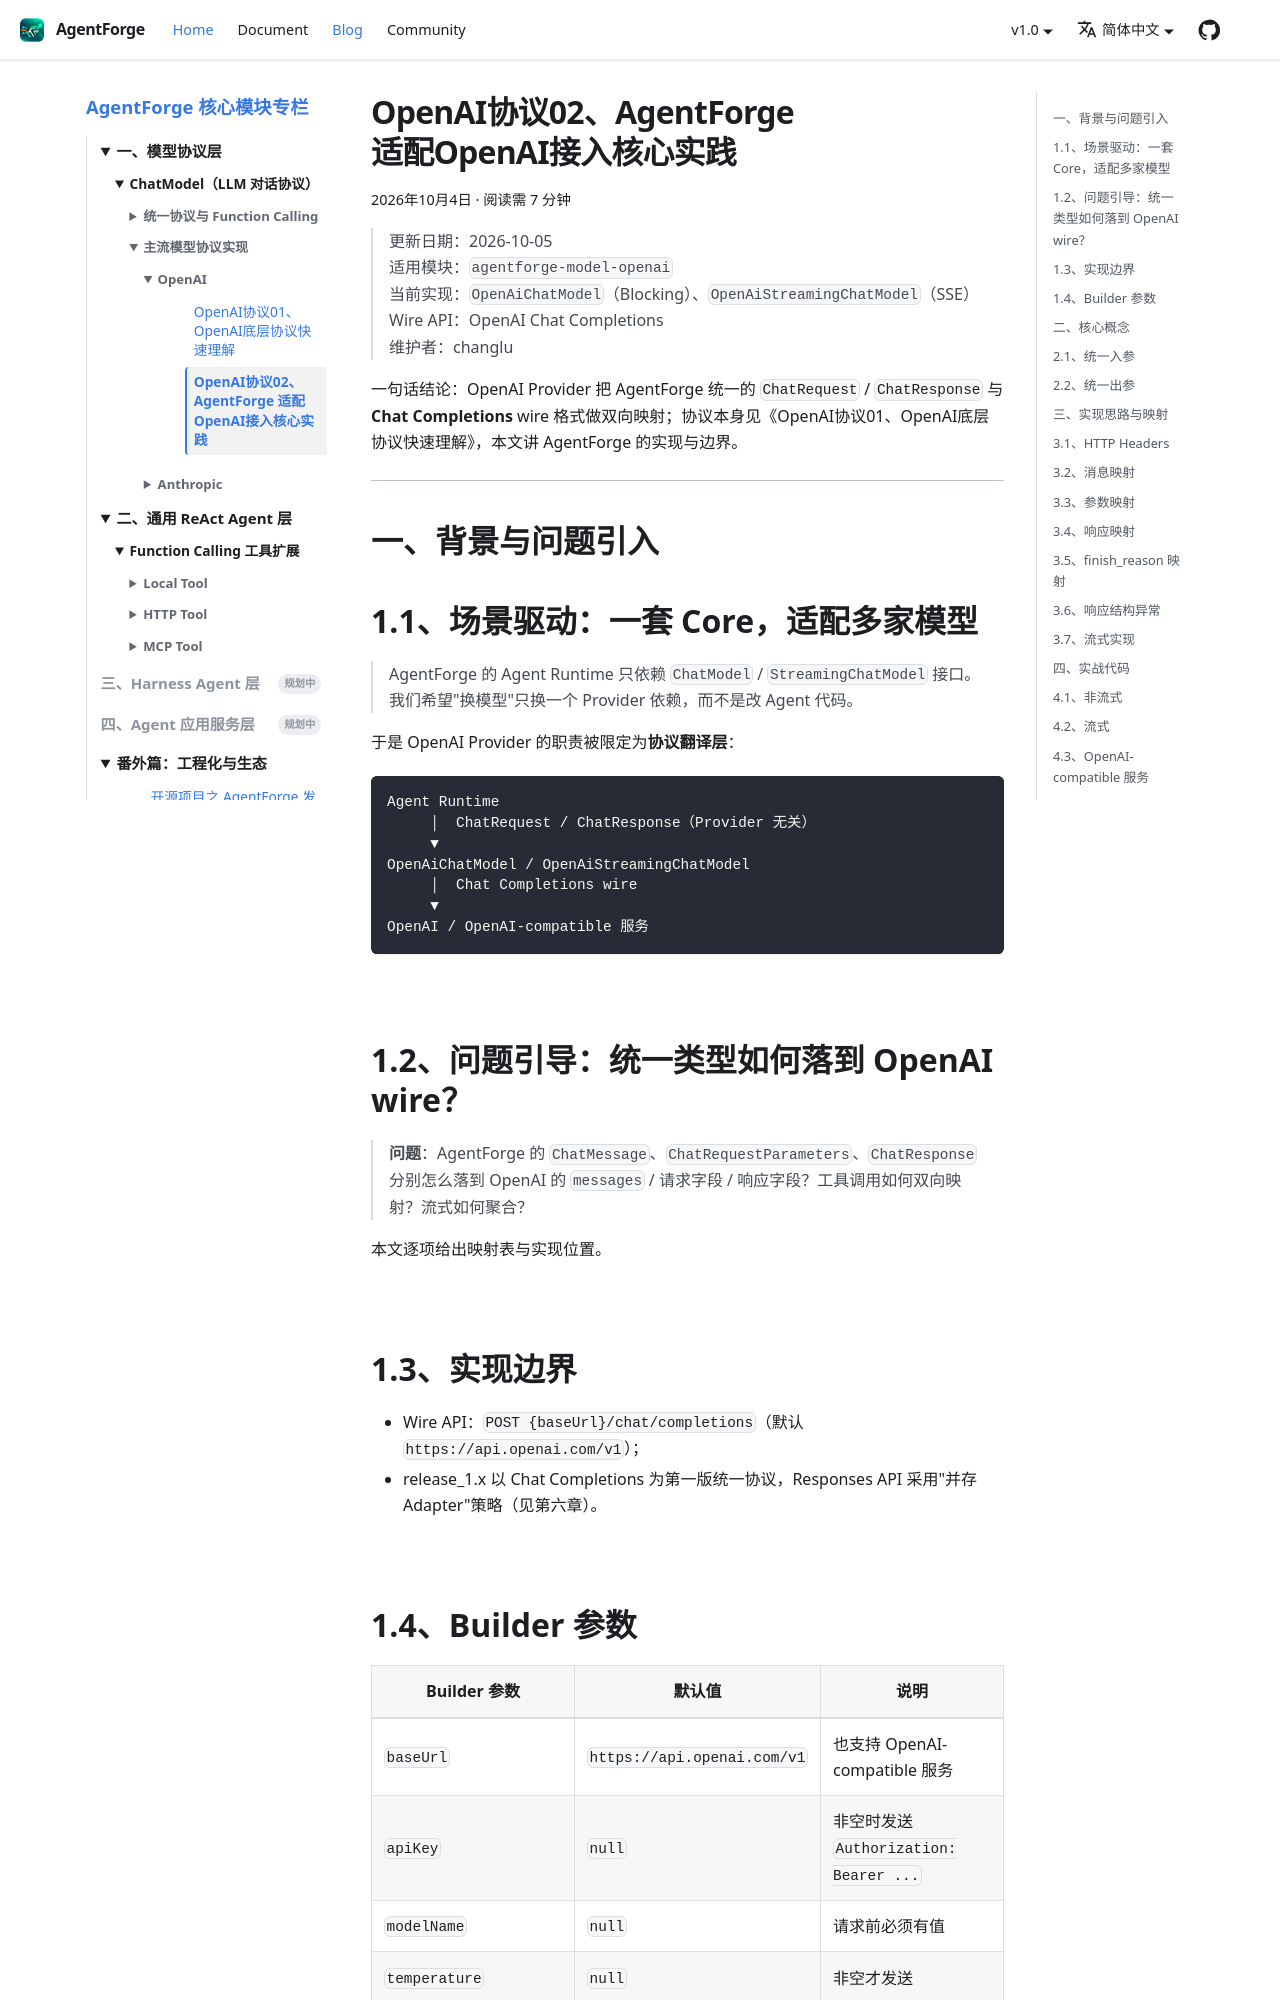

repository: changluya/AgentForge · page: blog/01、model模型协议层/chatmodel/openai/OpenAI协议02、AgentForge 适配OpenAI接入核心实践.html · generator: docusaurus

---
title: "OpenAI协议02、AgentForge 适配OpenAI接入核心实践"
date: 2026-10-04
tags: [AgentForge, 模型协议层, OpenAI]
---

# AgentForge OpenAI 接入核心实践

> 更新日期：2026-10-05  
> 适用模块：`agentforge-model-openai`  
> 当前实现：`OpenAiChatModel`（Blocking）、`OpenAiStreamingChatModel`（SSE）  
> Wire API：OpenAI Chat Completions  
> 维护者：changlu

{/* truncate */}


一句话结论：OpenAI Provider 把 AgentForge 统一的 `ChatRequest` / `ChatResponse` 与 **Chat Completions** wire 格式做双向映射；协议本身见《OpenAI协议01、OpenAI底层协议快速理解》，本文讲 AgentForge 的实现与边界。

---

## 一、背景与问题引入

## 1.1、场景驱动：一套 Core，适配多家模型

> AgentForge 的 Agent Runtime 只依赖 `ChatModel` / `StreamingChatModel` 接口。我们希望"换模型"只换一个 Provider 依赖，而不是改 Agent 代码。

于是 OpenAI Provider 的职责被限定为**协议翻译层**：

```text
Agent Runtime
     │  ChatRequest / ChatResponse（Provider 无关）
     ▼
OpenAiChatModel / OpenAiStreamingChatModel
     │  Chat Completions wire
     ▼
OpenAI / OpenAI-compatible 服务
```

<br/>

## 1.2、问题引导：统一类型如何落到 OpenAI wire？

> **问题**：AgentForge 的 `ChatMessage`、`ChatRequestParameters`、`ChatResponse` 分别怎么落到 OpenAI 的 `messages` / 请求字段 / 响应字段？工具调用如何双向映射？流式如何聚合？

本文逐项给出映射表与实现位置。

<br/>

## 1.3、实现边界

- Wire API：`POST {baseUrl}/chat/completions`（默认 `https://api.openai.com/v1`）；
- release_1.x 以 Chat Completions 为第一版统一协议，Responses API 采用"并存 Adapter"策略（见第六章）。

<br/>
